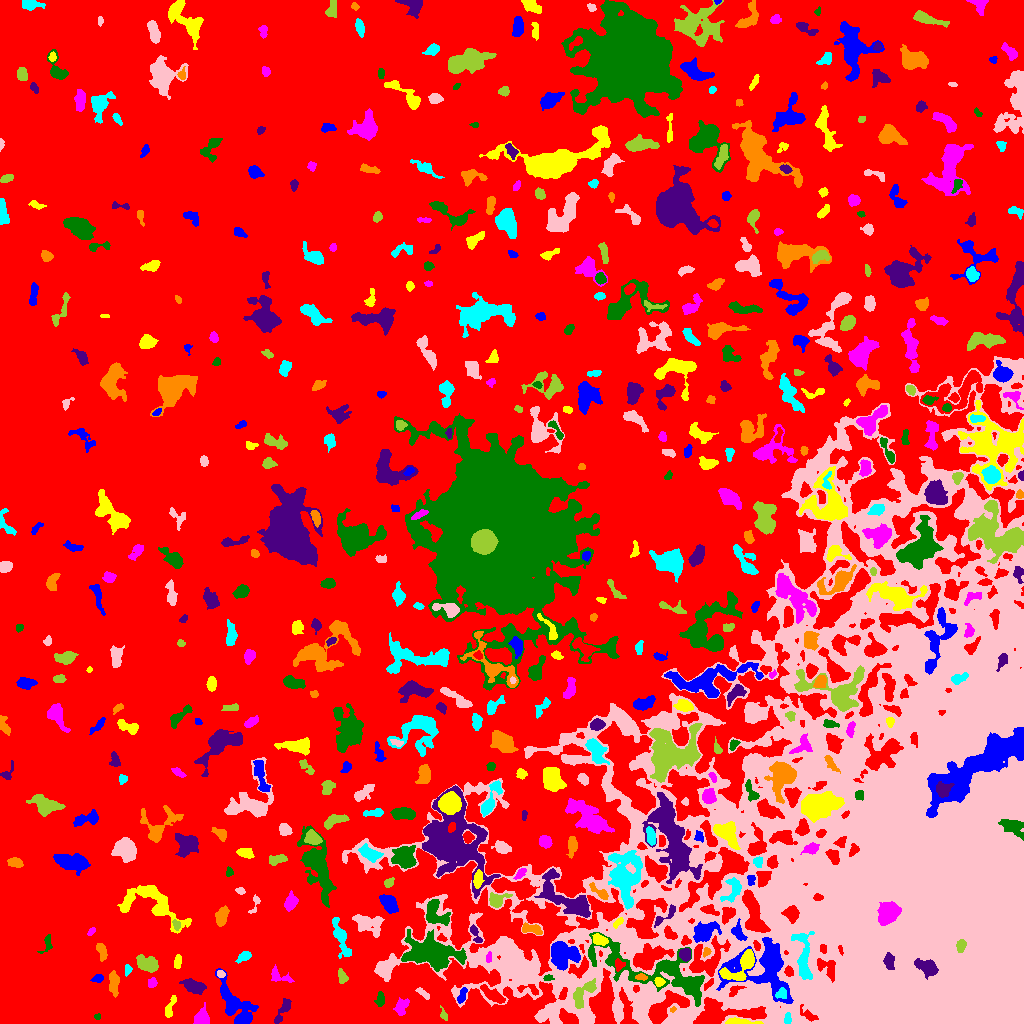

The file beside this chart, header and first rows:
ID, X, Y, A, B, theta, total_flux, mu_max, mu_median, mu_mean, R_fwhm, R_e, R10, R90, x_start, x_end, y_start, y_end, area, greylevel
0, 468.5, 540.8, 319, 244.8, 0.8382, 3532189, 19.0, 5.0, 4.957, 144.5, 248.4, 99.05, 384.9, 0, 1023, 0, 1023, 712612, 4.957
1, 236.1, 17.44, 15.05, 5.631, -0.9766, 3041, 11.0, 3.0, 3.864, 7.001, 8.519, 3.141, 13.81, 215, 258, 0, 55, 787, 12.86
2, 738.8, 1.41, 9.239, 1.337, -0.03228, 651.0, 10.0, 3.0, 3.994, 4.514, 3.7, 1.382, 5.917, 725, 763, 0, 6, 163, 18.99
3, 201.7, 5.187, 3.687, 3.436, 1.211, 1884, 21.0, 8.0, 8.887, 5.046, 4.26, 1.693, 6.794, 193, 209, 0, 21, 212, 17.89
4, 97.35, 6.745, 1.628, 1.23, 0.1432, 55.0, 3.0, 2.0, 1.41, 2.523, 1.871, 0.5642, 2.764, 94, 100, 4, 10, 39, 13.41
5, 283, 12.97, 7.462, 2.008, 1.046, 413.0, 5.0, 2.0, 2.096, 4.918, 4.184, 1.693, 6.531, 274, 291, 0, 25, 197, 13.1
6, 672.5, 14.22, 1.613, 1.116, 0.3589, 108.0, 8.0, 3.0, 3.273, 2.111, 1.596, 0.5642, 2.706, 670, 676, 11, 17, 33, 21.27
7, 787.5, 4.517, 2.688, 1.658, 1.526, 201.0, 6.0, 3.0, 2.61, 3.656, 2.706, 0.9772, 4.146, 784, 791, 0, 11, 77, 23.61
8, 617.4, 14.89, 3.858, 1.239, -1.561, 155.0, 6.0, 2.0, 2.422, 2.877, 2.394, 0.7979, 3.827, 615, 620, 7, 21, 64, 17.42
9, 443.9, 8.257, 3.124, 1.496, -1.16, 152.0, 5.0, 2.0, 2.141, 2.985, 2.523, 0.9772, 4.029, 440, 447, 3, 18, 71, 13.14
10, 493.1, 28.47, 6.991, 2.149, -0.5814, 644.0, 6.0, 3.0, 2.597, 6.433, 4.72, 1.784, 7.269, 480, 505, 20, 39, 248, 16.6
11, 462.2, 28.43, 4.145, 1.628, 1.223, 371.0, 9.0, 3.0, 3.283, 3.141, 3.141, 1.128, 5.109, 457, 467, 20, 36, 113, 16.28
12, 169.9, 15.88, 6.836, 1.888, 1.204, 392.0, 5.0, 3.0, 2.685, 4.951, 3.785, 1.493, 5.863, 165, 176, 6, 28, 146, 14.68
13, 401.1, 16.35, 4.285, 2.754, 1.141, 811.0, 11.0, 4.0, 4.432, 4.37, 4.184, 1.596, 6.58, 393, 409, 8, 26, 183, 13.43
14, 380, 24.05, 3.422, 1.892, 1.482, 257.0, 5.0, 2.0, 2.235, 3.949, 3.192, 1.262, 4.951, 374, 384, 17, 32, 115, 13.23
15, 194.1, 37.23, 5.325, 2.748, -0.3343, 1096, 10.0, 4.0, 4.059, 5.944, 4.82, 1.871, 7.632, 179, 206, 29, 45, 270, 14.06
16, 113.9, 40.52, 6.119, 2.325, -1.55, 809.0, 8.0, 3.0, 3.763, 5.754, 4.549, 1.784, 7.269, 109, 119, 26, 53, 215, 12.76
17, 781.2, 29.85, 3.075, 2.447, 0.6082, 293.0, 5.0, 3.0, 2.738, 4.37, 3.385, 1.262, 5.109, 775, 786, 25, 36, 107, 30.74
18, 423.6, 29.49, 4.137, 1.36, -0.6569, 186.0, 5.0, 2.0, 2.0, 3.192, 2.877, 1.128, 4.478, 415, 429, 24, 36, 93, 14.0
19, 583.4, 29.61, 8.901, 3.727, 0.9294, 823.0, 6.0, 2.0, 2.548, 6.956, 5.754, 2.185, 8.831, 573, 596, 15, 45, 323, 21.55
20, 531.8, 33.14, 5.759, 2.083, -0.2054, 219.0, 7.0, 1.0, 1.711, 2.523, 2.646, 0.9772, 4.687, 517, 538, 28, 39, 128, 19.71
21, 97.82, 45.01, 2.561, 1.834, 0.1491, 225.0, 6.0, 2.0, 2.586, 3.432, 2.646, 0.9772, 4.297, 90, 103, 41, 49, 87, 14.59
22, 659.1, 41.54, 2.318, 2.005, -0.3722, 364.0, 8.0, 4.0, 4.333, 3.868, 2.764, 1.128, 4.334, 654, 665, 37, 46, 84, 26.33
23, 152.1, 40.43, 2.182, 1.902, 1.087, 149.0, 5.0, 2.0, 1.753, 2.646, 2.523, 0.9772, 4.068, 148, 157, 36, 46, 85, 15.75
24, 547.1, 45.43, 2.322, 1.467, 0.03765, 179.0, 6.0, 3.0, 3.086, 3.141, 2.185, 0.7979, 3.478, 543, 554, 43, 49, 58, 19.09
25, 926.3, 56.67, 5.997, 3.609, -0.4488, 1583, 11.0, 5.0, 5.312, 6.604, 5.698, 2.257, 8.63, 914, 938, 44, 65, 298, 60.31
26, 641.5, 46.53, 2.695, 1.436, -0.04001, 179.0, 6.0, 2.0, 2.521, 3.192, 2.394, 0.7979, 3.909, 635, 647, 43, 50, 71, 25.52
27, 127.9, 53.6, 2.391, 1.681, 1.119, 171.0, 7.0, 2.0, 2.443, 2.394, 2.326, 0.7979, 3.868, 125, 132, 47, 59, 70, 12.44
28, 220.7, 49.53, 2.069, 1.736, -0.4497, 279.0, 8.0, 5.0, 4.729, 3.568, 2.523, 0.9772, 3.785, 217, 225, 46, 53, 59, 17.73
29, 342.4, 46.66, 3.339, 2.036, -1.259, 332.0, 7.0, 3.0, 2.838, 3.656, 3.241, 1.262, 5.109, 338, 348, 40, 55, 117, 12.84
30, 826.4, 56.18, 6.523, 3.721, -0.6957, 1197, 12.0, 4.0, 4.807, 5.202, 4.583, 1.784, 7.442, 817, 835, 41, 65, 249, 30.81
31, 563.2, 68.99, 7.37, 6.01, -0.1795, 4866, 17.0, 8.0, 8.137, 9.508, 7.818, 3.192, 11.86, 551, 580, 53, 82, 598, 22.14
32, 742.1, 58.01, 11.43, 4.938, 0.7163, 2509, 15.0, 5.0, 5.35, 5.971, 6.257, 2.394, 10.28, 719, 754, 43, 74, 469, 30.35
33, 278, 47.42, 5.824, 2.884, -0.3897, 431.0, 7.0, 2.0, 2.421, 3.949, 3.827, 1.493, 6.024, 271, 294, 41, 59, 178, 13.42
34, 657.1, 51.25, 37.7, 9.014, -0.326, 8375, 15.0, 4.0, 4.52, 8.612, 13.12, 4.687, 20.92, 588, 704, 17, 91, 1853, 21.52
35, 889, 61.77, 4.129, 2.311, -1.378, 333.0, 6.0, 2.0, 2.162, 4.26, 3.785, 1.382, 5.809, 883, 894, 54, 71, 154, 52.16
36, 101.7, 71.71, 4.317, 1.867, -1.22, 565.0, 9.0, 3.5, 3.87, 4.406, 3.568, 1.382, 5.557, 96, 107, 62, 80, 146, 13.87
37, 243.8, 66.58, 3.569, 1.869, 0.5066, 404.0, 8.0, 3.0, 3.232, 4.107, 3.241, 1.262, 5.109, 235, 251, 60, 72, 125, 13.23
38, 513.2, 60.72, 8.859, 6.226, -0.5167, 9899, 38.0, 8.0, 11.04, 7.878, 7.736, 3.038, 13.41, 484, 538, 46, 81, 897, 25.04
39, 147.1, 60.35, 6.059, 3.483, -0.4087, 1318, 9.0, 4.0, 4.379, 6.628, 5.557, 2.185, 8.556, 136, 158, 51, 69, 301, 14.38
40, 618.5, 58.51, 2.467, 2.331, 1.471, 223.0, 6.0, 2.0, 2.299, 3.568, 2.706, 0.9772, 4.334, 615, 625, 52, 65, 97, 25.3
41, 764.3, 55.31, 17.39, 14.71, -0.4171, 7879, 21.0, 4.0, 5.044, 5.614, 11.89, 3.989, 19.31, 716, 793, 20, 86, 1562, 25.04
42, 177.3, 61.6, 3.498, 1.683, 1.46, 291.0, 6.0, 3.0, 2.939, 4.334, 3.141, 1.262, 4.754, 174, 181, 55, 69, 99, 12.94
43, 489, 66.16, 2.574, 1.375, 1.37, 180.0, 7.0, 3.0, 3.0, 2.706, 2.394, 0.7979, 3.656, 486, 491, 61, 72, 60, 21.0
44, 46.86, 80.31, 4.82, 2.17, 1.323, 198.0, 6.0, 1.5, 1.707, 2.585, 2.932, 0.9772, 4.951, 37, 52, 70, 89, 116, 12.71
45, 685.3, 69.26, 2.899, 2.59, -1.453, 1272, 20.0, 9.0, 9.564, 4.334, 3.523, 1.382, 5.557, 679, 690, 62, 75, 133, 29.56
46, 706.3, 71.3, 2.078, 1.774, 1.047, 204.0, 7.0, 4.0, 3.238, 3.192, 2.326, 0.9772, 3.568, 703, 711, 66, 76, 63, 21.24
47, 803.6, 64.74, 14.48, 3.656, -1.465, 2432, 14.0, 4.0, 4.923, 6.433, 6.604, 2.394, 10.84, 791, 814, 44, 92, 494, 27.92
48, 633.9, 78.57, 2.441, 2.268, -0.7484, 316.0, 8.0, 3.0, 3.192, 3.613, 2.877, 1.128, 4.618, 628, 640, 73, 84, 99, 23.19
49, 960.8, 77.81, 3.195, 2.114, 1.417, 438.0, 8.0, 4.0, 3.842, 4.37, 3.338, 1.262, 5.262, 956, 966, 71, 84, 114, 60.84
50, 302.3, 72.81, 4.903, 2.842, 1.315, 389.0, 5.0, 2.0, 2.288, 4.652, 3.949, 1.596, 6.283, 296, 311, 61, 83, 170, 14.29
51, 705.5, 91.74, 6.095, 3.877, 0.5382, 1381, 11.0, 3.0, 3.559, 4.918, 5.382, 1.954, 9.115, 693, 721, 81, 102, 388, 21.56
52, 599.4, 83.56, 3.496, 2.386, -0.3101, 874.0, 13.0, 5.0, 5.905, 4.514, 3.656, 1.382, 5.754, 592, 608, 78, 90, 148, 26.91
53, 91.41, 92.09, 2.33, 1.485, 0.7763, 162.0, 5.0, 3.0, 2.945, 3.29, 2.394, 0.9772, 3.656, 87, 95, 88, 96, 55, 13.95
54, 432.6, 70.51, 12.48, 6.191, -0.1216, 11098, 33.0, 7.0, 8.55, 7.421, 9.441, 3.432, 16.72, 401, 466, 52, 94, 1298, 20.55
55, 475.2, 89.82, 5.642, 1.755, -1.153, 379.0, 8.0, 3.0, 3.132, 3.785, 3.385, 1.262, 5.352, 470, 482, 81, 99, 121, 16.13
56, 530.7, 94.55, 5.709, 2.221, -0.2053, 638.0, 11.0, 3.0, 3.709, 2.877, 4.029, 1.382, 6.408, 522, 542, 89, 101, 172, 15.71
57, 340.6, 86.6, 9.714, 2.737, -1.235, 2347, 22.0, 5.0, 6.538, 4.652, 5.078, 1.871, 9.202, 332, 351, 65, 106, 359, 14.54
58, 367.3, 100.1, 7.504, 4.283, -0.286, 1795, 10.0, 4.0, 4.254, 7.136, 6.18, 2.394, 10.01, 352, 384, 86, 109, 422, 13.25
59, 176.1, 98.68, 2.887, 1.602, -1.178, 192.0, 6.0, 3.0, 2.595, 3.478, 2.585, 0.9772, 4.068, 172, 180, 93, 104, 74, 15.59
... 524 more rows
